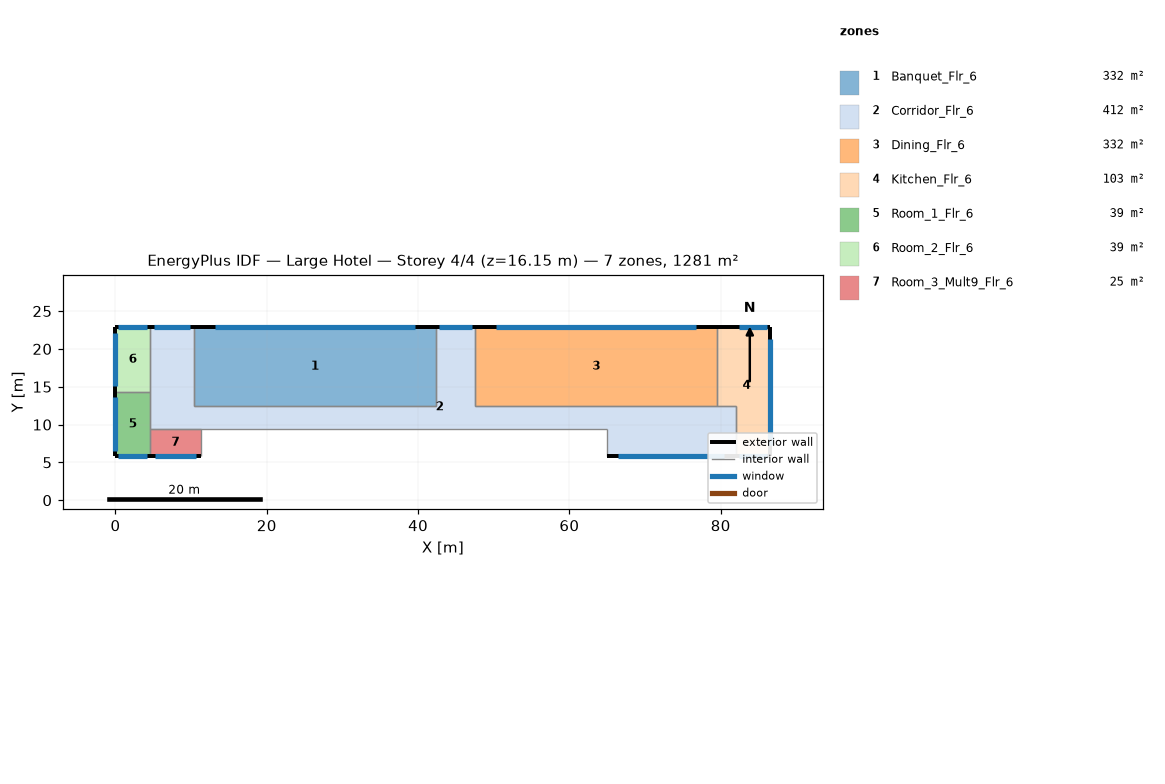
=== STOREY PLAN SPEC (per zone: floor XY polygon, exterior-wall plan segments, windows/doors) ===
zone 1: Banquet_Flr_6  (331.7 m²)
  floor: (42.37, 22.86) (42.37, 12.50) (10.36, 12.50) (10.36, 22.86)
  exterior wall: (42.37, 22.86) – (10.36, 22.86)  [32.0 m]
    window: (39.57, 22.86) – (13.16, 22.86)  [32.2 m²]
  interior walls: 3
zone 2: Corridor_Flr_6  (412.1 m²)
  floor: (4.57, 9.45) (4.57, 22.86) (10.36, 22.86) (10.36, 12.50) (42.37, 12.50) (42.37, 22.86) (47.55, 22.86) (47.55, 12.50) (81.99, 12.50) (81.99, 5.79) (64.92, 5.79) (64.92, 9.45)
  exterior wall: (10.36, 22.86) – (4.57, 22.86)  [5.8 m]
    window: (9.86, 22.86) – (5.08, 22.86)  [5.8 m²]
  exterior wall: (47.55, 22.86) – (42.37, 22.86)  [5.2 m]
    window: (47.09, 22.86) – (42.82, 22.86)  [5.2 m²]
  exterior wall: (64.92, 5.79) – (81.99, 5.79)  [17.1 m]
    window: (66.42, 5.79) – (80.50, 5.79)  [17.2 m²]
  interior walls: 9
zone 3: Dining_Flr_6  (331.7 m²)
  floor: (79.55, 22.86) (79.55, 12.50) (47.55, 12.50) (47.55, 22.86)
  exterior wall: (79.55, 22.86) – (47.55, 22.86)  [32.0 m]
    window: (76.75, 22.86) – (50.35, 22.86)  [32.2 m²]
  interior walls: 3
zone 4: Kitchen_Flr_6  (103.3 m²)
  floor: (79.55, 12.50) (79.55, 22.86) (86.56, 22.86) (86.56, 5.79) (81.99, 5.79) (81.99, 12.50)
  exterior wall: (86.56, 22.86) – (79.55, 22.86)  [7.0 m]
    window: (86.16, 22.86) – (82.39, 22.86)  [4.6 m²]
  exterior wall: (86.56, 5.79) – (86.56, 22.86)  [17.1 m]
    window: (86.56, 7.29) – (86.56, 21.37)  [17.2 m²]
  exterior wall: (81.99, 5.79) – (86.56, 5.79)  [4.6 m]
    window: (82.39, 5.79) – (86.16, 5.79)  [4.6 m²]
  interior walls: 3
zone 5: Room_1_Flr_6  (39.0 m²)
  floor: (4.57, 14.33) (4.57, 5.79) (0.00, 5.79) (0.00, 14.33)
  exterior wall: (0.00, 5.79) – (4.57, 5.79)  [4.6 m]
    window: (0.40, 5.79) – (4.17, 5.79)  [4.6 m²]
  exterior wall: (0.00, 14.33) – (0.00, 5.79)  [8.5 m]
    window: (0.00, 13.58) – (0.00, 6.54)  [8.6 m²]
  interior walls: 2
zone 6: Room_2_Flr_6  (39.0 m²)
  floor: (4.57, 22.86) (4.57, 14.33) (0.00, 14.33) (0.00, 22.86)
  exterior wall: (4.57, 22.86) – (0.00, 22.86)  [4.6 m]
    window: (4.17, 22.86) – (0.40, 22.86)  [4.6 m²]
  exterior wall: (0.00, 22.86) – (0.00, 14.33)  [8.5 m]
    window: (0.00, 22.11) – (0.00, 15.07)  [8.6 m²]
  interior walls: 2
zone 7: Room_3_Mult9_Flr_6  (24.5 m²)
  floor: (11.28, 9.45) (11.28, 5.79) (4.57, 5.79) (4.57, 9.45)
  exterior wall: (4.57, 5.79) – (11.28, 5.79)  [6.7 m]
    window: (5.16, 5.79) – (10.69, 5.79)  [6.7 m²]
  interior walls: 3

=== DERIVED (storey summary) ===
Building: Large Hotel
Storey: 4 of 4  (floor level z = 16.15 m)
Storey gross floor area: 1281.3 m²
Zones on this storey: 7
  - Banquet_Flr_6: floor 331.7 m²; exterior wall 32.0 m (97.5 m²); 1 window(s) 32.2 m²; WWR 33.0%
  - Corridor_Flr_6: floor 412.1 m²; exterior wall 28.0 m (85.5 m²); 3 window(s) 28.2 m²; WWR 33.0%
  - Dining_Flr_6: floor 331.7 m²; exterior wall 32.0 m (97.5 m²); 1 window(s) 32.2 m²; WWR 33.0%
  - Kitchen_Flr_6: floor 103.3 m²; exterior wall 28.7 m (87.3 m²); 3 window(s) 26.4 m²; WWR 30.2%
  - Room_1_Flr_6: floor 39.0 m²; exterior wall 13.1 m (40.0 m²); 2 window(s) 13.2 m²; WWR 33.0%
  - Room_2_Flr_6: floor 39.0 m²; exterior wall 13.1 m (39.9 m²); 2 window(s) 13.2 m²; WWR 33.0%
  - Room_3_Mult9_Flr_6: floor 24.5 m²; exterior wall 6.7 m (20.4 m²); 1 window(s) 6.7 m²; WWR 33.0%
Zone adjacency (shared interzone walls):
  - Banquet_Flr_6 ↔ Corridor_Flr_6
  - Corridor_Flr_6 ↔ Dining_Flr_6
  - Corridor_Flr_6 ↔ Kitchen_Flr_6
  - Dining_Flr_6 ↔ Kitchen_Flr_6
  - Room_1_Flr_6 ↔ Room_2_Flr_6